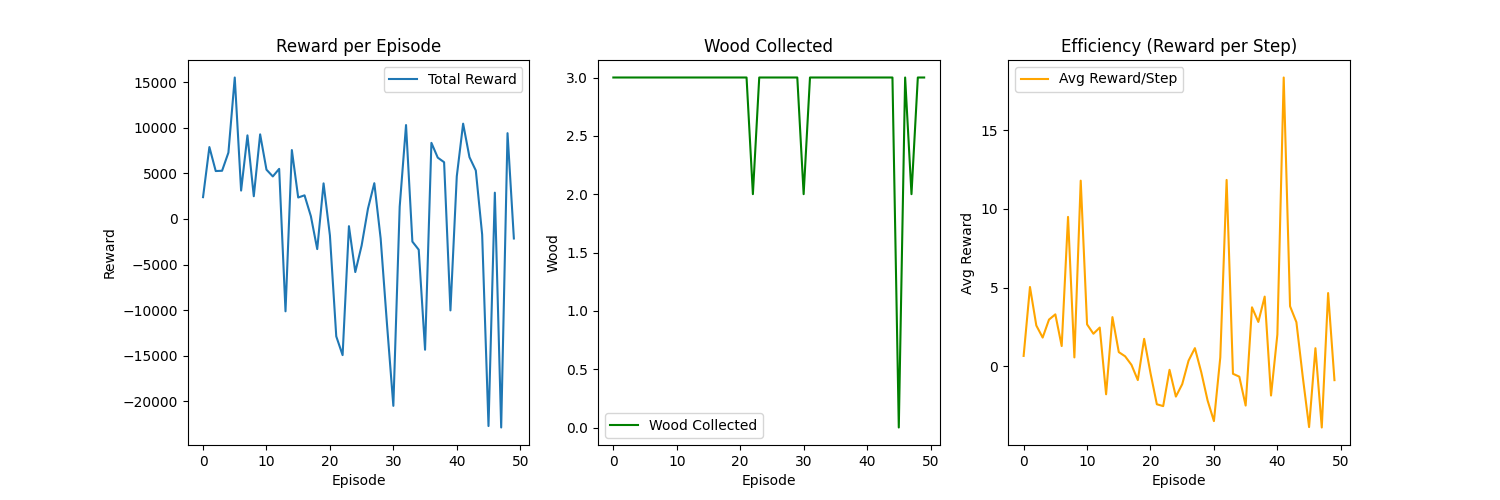

Source data for this figure (header and first rows):
Episode, Steps, WoodCollected, TotalReward, AvgReward, Epsilon, MoveActions, TurnActions, AttackActions
0, 3624, 3, 2390, 0.6595, 1.0, 2005, 1069, 509
1, 1564, 3, 7880, 5.038, 0.995, 875, 490, 170
2, 2025, 3, 5250, 2.593, 0.99, 1039, 702, 271
3, 2894, 3, 5280, 1.824, 0.9851, 1519, 911, 420
4, 2450, 3, 7270, 2.967, 0.9801, 1308, 778, 325
5, 4697, 3, 15500, 3.3, 0.9752, 2552, 1438, 640
6, 2416, 3, 3110, 1.287, 0.9704, 1303, 752, 301
7, 965, 3, 9160, 9.492, 0.9655, 521, 292, 131
8, 4407, 3, 2490, 0.565, 0.9607, 2411, 1374, 539
9, 786, 3, 9270, 11.79, 0.9559, 391, 270, 109
10, 2027, 3, 5400, 2.664, 0.9511, 1146, 602, 235
11, 2253, 3, 4660, 2.068, 0.9464, 1199, 731, 278
12, 2230, 3, 5490, 2.462, 0.9416, 1155, 799, 246
13, 5692, 3, -10120, -1.778, 0.9369, 2911, 1862, 782
14, 2416, 3, 7550, 3.125, 0.9322, 1244, 770, 339
15, 2604, 3, 2350, 0.9025, 0.9276, 1347, 883, 306
16, 4084, 3, 2590, 0.6342, 0.9229, 2065, 1386, 500
17, 3289, 3, 300.0, 0.09121, 0.9183, 1650, 1060, 379
18, 3770, 3, -3300, -0.8753, 0.9137, 1864, 1258, 514
19, 2236, 3, 3900, 1.744, 0.9092, 1111, 753, 279
20, 4172, 3, -1800, -0.4314, 0.9046, 2111, 1342, 545
21, 5332, 3, -12860, -2.412, 0.9001, 2668, 1832, 652
22, 5897, 2, -14920, -2.53, 0.8956, 2997, 1843, 839
23, 3558, 3, -790.0, -0.222, 0.8911, 1809, 1134, 442
24, 3025, 3, -5820, -1.924, 0.8867, 1550, 981, 362
25, 2561, 3, -2910, -1.136, 0.8822, 1291, 865, 306
26, 3139, 3, 1130, 0.36, 0.8778, 1576, 1053, 394
27, 3396, 3, 3920, 1.154, 0.8734, 1660, 1141, 462
28, 5786, 3, -2150, -0.3716, 0.8691, 3027, 1871, 705
29, 5315, 3, -11540, -2.171, 0.8647, 2702, 1728, 664
30, 5881, 2, -20480, -3.482, 0.8604, 2840, 2003, 785
31, 2396, 3, 1340, 0.5593, 0.8561, 1264, 717, 311
32, 869, 3, 10290, 11.84, 0.8518, 394, 326, 112
33, 5219, 3, -2480, -0.4752, 0.8475, 2633, 1660, 646
34, 5115, 3, -3370, -0.6588, 0.8433, 2550, 1685, 595
35, 5748, 3, -14330, -2.493, 0.8391, 2812, 1983, 665
36, 2225, 3, 8340, 3.748, 0.8349, 1128, 692, 271
37, 2384, 3, 6720, 2.819, 0.8307, 1169, 778, 294
38, 1405, 3, 6220, 4.427, 0.8266, 717, 490, 142
39, 5397, 3, -10020, -1.857, 0.8224, 2762, 1813, 588
40, 2312, 3, 4670, 2.02, 0.8183, 1128, 762, 273
41, 569, 3, 10440, 18.35, 0.8142, 293, 204, 52
42, 1774, 3, 6770, 3.816, 0.8102, 846, 616, 214
43, 1894, 3, 5310, 2.804, 0.8061, 901, 646, 255
44, 2602, 3, -1710, -0.6572, 0.8021, 1351, 830, 285
45, 5874, 0, -22690, -3.863, 0.7981, 2810, 1987, 684
46, 2503, 3, 2880, 1.151, 0.7941, 1217, 860, 282
47, 5877, 2, -22850, -3.888, 0.7901, 2833, 1994, 695
48, 2020, 3, 9400, 4.653, 0.7862, 926, 712, 239
49, 2431, 3, -2140, -0.8803, 0.7822, 1203, 766, 289
